Run: headless pygame with SDL's dummy video driver; simulated clock (each Clock.tick advances the game by its frame time, no real sleeping); random seed 0; keys injected as events and as key.get_pressed() state; no mouse input.
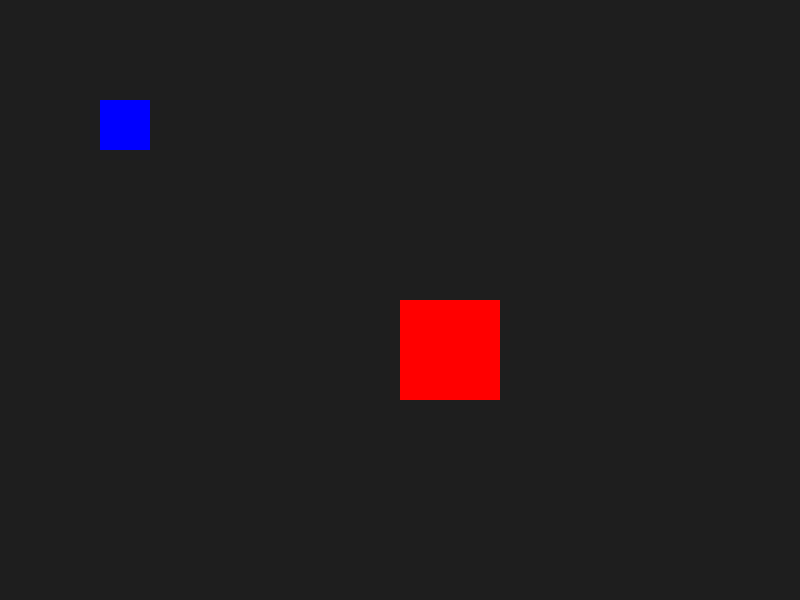
Frame 1 of 4 · flips 1–60 · no input
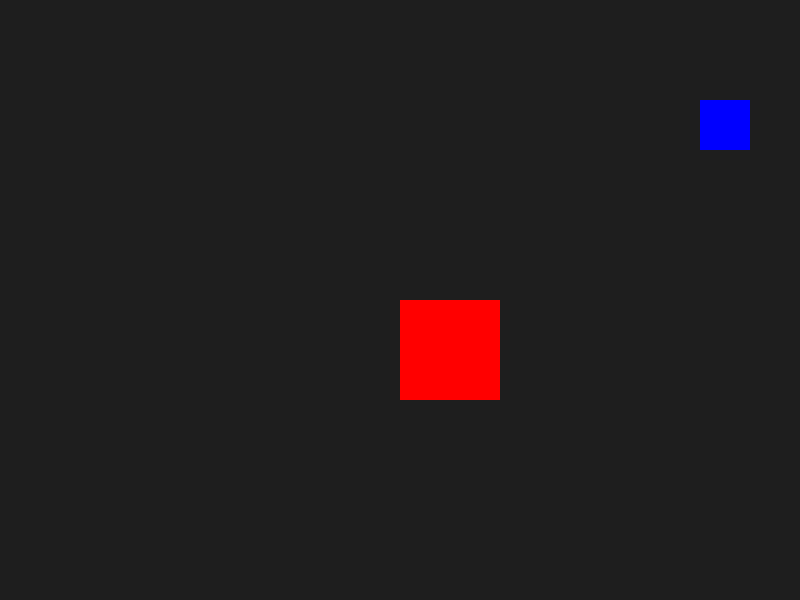
Frame 2 of 4 · flips 61–180 · tapped SPACE, RETURN · held RIGHT (→), D
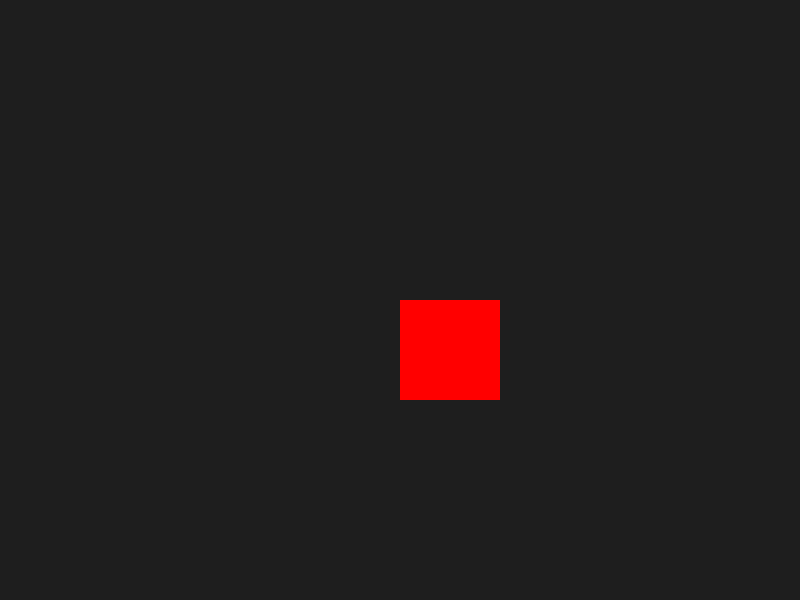
Frame 3 of 4 · flips 181–300 · held DOWN (↓), S
Frame 4 of 4 · flips 301–420 · held LEFT (←), A, UP (↑), W · screen same as frame 1, image omitted

The pygame program that drew these frames:



import pygame
import sys

pygame.init()

ANCHO = 800
ALTO = 600
pantalla = pygame.display.set_mode((ANCHO, ALTO))
pygame.display.set_caption("Ejercicio 1 - Colisión y Color")

# Colores
COLOR_FONDO = (30, 30, 30)
COLOR_JUGADOR = (0, 0, 255) # Azul
COLOR_OBJETIVO = (255, 0, 0) # Rojo
COLOR_COLISION = (0, 255, 0) # Verde [cite: 99]

# 1. Creamos los rectángulos
# (x, y, ancho, alto)
jugador = pygame.Rect(100, 100, 50, 50)
objetivo = pygame.Rect(400, 300, 100, 100)

reloj = pygame.time.Clock()

running = True
while running:
    
    for event in pygame.event.get():
        if event.type == pygame.QUIT:
            running = False
            
    # Mover al jugador con las flechas
    teclas = pygame.key.get_pressed()
    if teclas[pygame.K_LEFT]:
        jugador.x -= 5
    if teclas[pygame.K_RIGHT]:
        jugador.x += 5
    if teclas[pygame.K_UP]:
        jugador.y -= 5
    if teclas[pygame.K_DOWN]:
        jugador.y += 5
        
    # 2. Revisamos si hay colisión
    if jugador.colliderect(objetivo):
        color_actual_jugador = COLOR_COLISION
    else:
        color_actual_jugador = COLOR_JUGADOR
        
    # Dibujar
    pantalla.fill(COLOR_FONDO)
    pygame.draw.rect(pantalla, color_actual_jugador, jugador)
    pygame.draw.rect(pantalla, COLOR_OBJETIVO, objetivo)
    
    reloj.tick(60)
    pygame.display.flip()

pygame.quit()
sys.exit()
